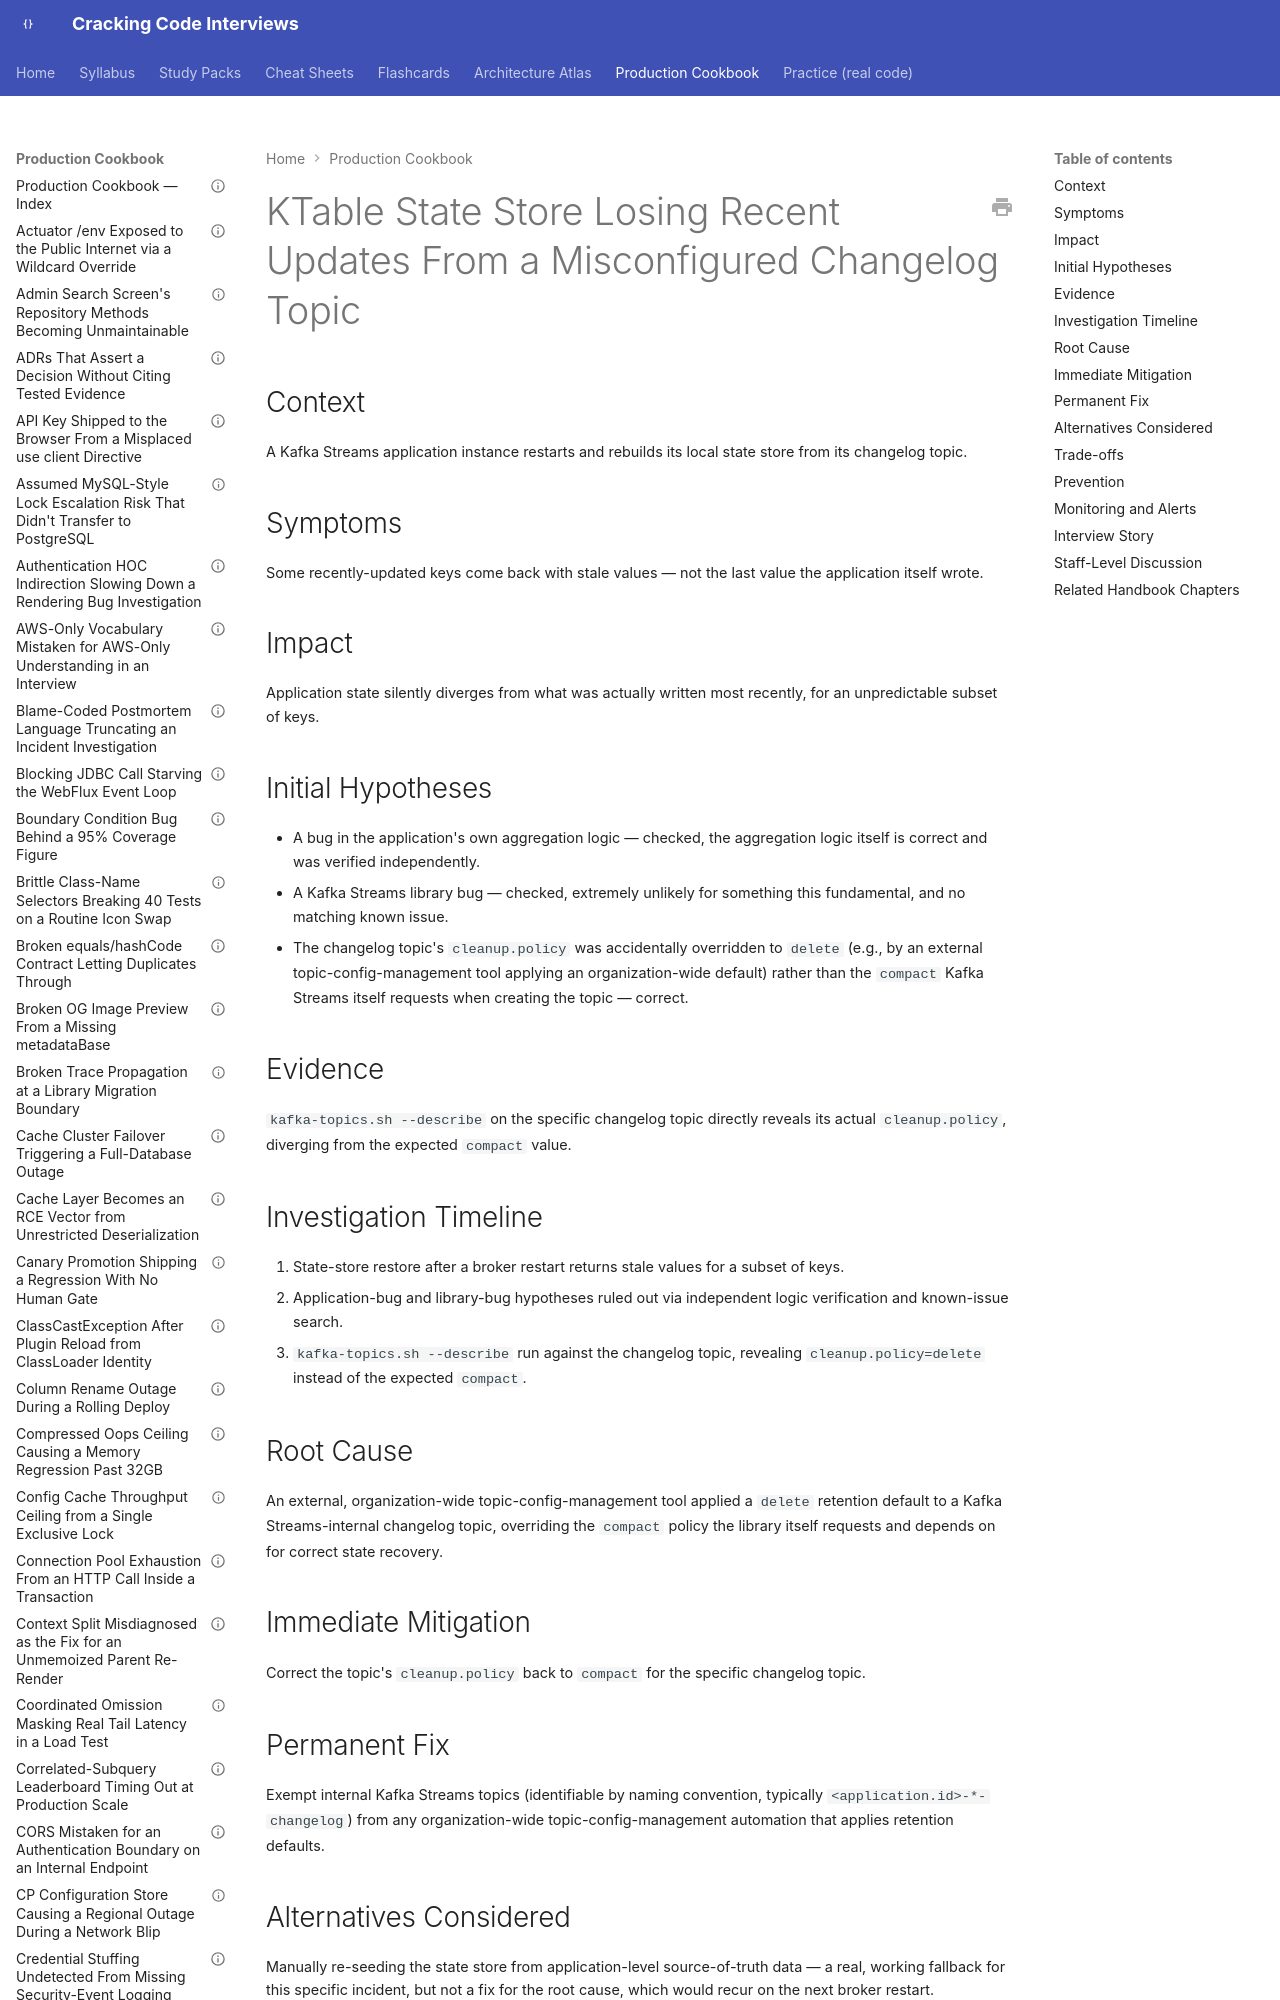

repository: JuanMelendres/cracking-code-interviews · page: production-cookbook/ktable-state-store-losing-recent-updates-from-a-misconfigured-changelog-topic/index.html · generator: mkdocs

---
title: "KTable State Store Losing Recent Updates From a Misconfigured Changelog Topic"
document_type: production-cookbook-entry
domain: kafka
status: draft
last_updated: 2026-09-12
related_handbook:
  - ../syllabus/09-messaging-event-driven/retention-log-compaction-and-tiered-storage.md
source: syllabus/09-messaging-event-driven/retention-log-compaction-and-tiered-storage.md#production-scenarios
---

# KTable State Store Losing Recent Updates From a Misconfigured Changelog Topic

## Context

A Kafka Streams application instance restarts and rebuilds its local state store from its changelog topic.

## Symptoms

Some recently-updated keys come back with stale values — not the last value the application itself wrote.
